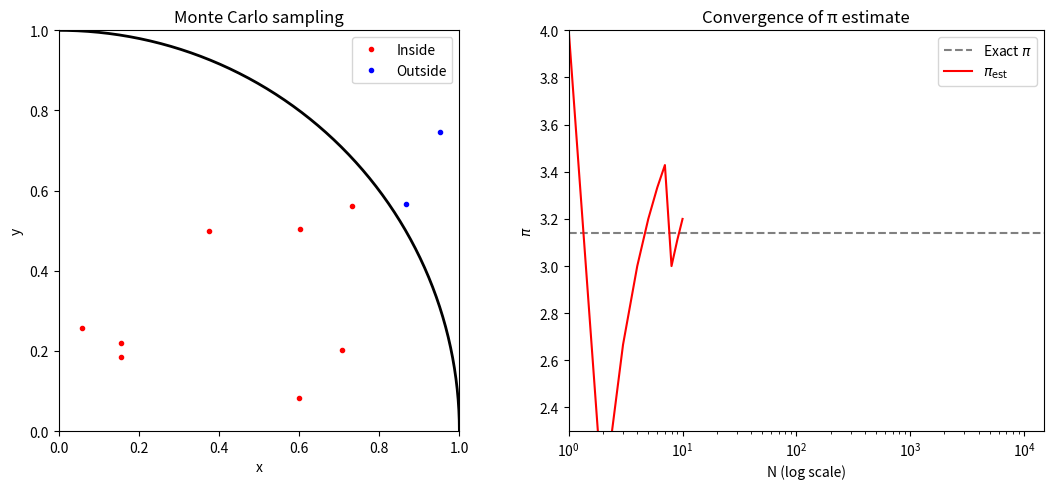

The script that saved this image:
import numpy as np
import matplotlib.pyplot as plt
from matplotlib.animation import FuncAnimation

# --- Monte Carlo setup ---
N_total = 15000
np.random.seed(42)
x = np.random.rand(N_total)
y = np.random.rand(N_total)
inside = (x**2 + y**2) <= 1

# Precompute running π estimates and errors
pi_estimates = []
errors = []
for i in range(1, N_total + 1):
    hits = np.sum(inside[:i])
    pi_est = 4 * hits / i
    pi_estimates.append(pi_est)
    errors.append(abs(np.pi - pi_est))

# --- Figure setup ---
fig, (ax_scatter, ax_conv) = plt.subplots(1, 2, figsize=(11, 5))

# Left: points in square
theta = np.linspace(0, np.pi/2, 300)
ax_scatter.plot(np.cos(theta), np.sin(theta), 'k', linewidth=2)
ax_scatter.set_aspect('equal')
ax_scatter.set_xlim(0, 1)
ax_scatter.set_ylim(0, 1)
ax_scatter.set_title("Monte Carlo sampling")
ax_scatter.set_xlabel("x")
ax_scatter.set_ylabel("y")

points_inside, = ax_scatter.plot([], [], 'ro', markersize=3, label='Inside')
points_outside, = ax_scatter.plot([], [], 'bo', markersize=3, label='Outside')
ax_scatter.legend(loc='upper right')

# Right: convergence of π
ax_conv.axhline(np.pi, color='gray', linestyle='--', label=r'Exact $\pi$')
line_pi, = ax_conv.plot([], [], 'r-', lw=1.5, label=r'$\pi_{\rm est}$')
ax_conv.set_xscale('log')
ax_conv.set_xlim(1, N_total)
ax_conv.set_ylim(2.3, 4)
ax_conv.set_title("Convergence of π estimate")
ax_conv.set_xlabel("N (log scale)")
ax_conv.set_ylabel(r"$\pi$")
ax_conv.legend(loc='best')

# --- Animation function ---
def update(frame):
    current_inside = x[:frame][inside[:frame]]
    current_outside = x[:frame][~inside[:frame]]
    current_inside_y = y[:frame][inside[:frame]]
    current_outside_y = y[:frame][~inside[:frame]]
    points_inside.set_data(current_inside, current_inside_y)
    points_outside.set_data(current_outside, current_outside_y)

    N = np.arange(1, frame + 1)
    line_pi.set_data(N, pi_estimates[:frame])

    return points_inside, points_outside, line_pi

# --- Logarithmic frame spacing for smooth visual scaling ---
frames = np.unique(np.logspace(1, np.log10(N_total), 120, dtype=int))

ani = FuncAnimation(fig, update, frames=frames,
                    interval=60, blit=True, repeat=False)

plt.tight_layout()
plt.show()